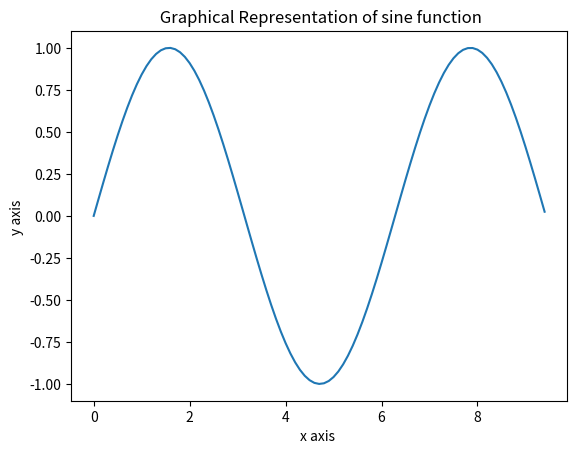

Python code for this plot:
import numpy as np # import numpy package
import matplotlib.pyplot as plt # import matplotlib.pyplot package
x = np.arange(0, 3 * np.pi, 0.1) # create x array of angels from range 0 to 3*3.14
y = np.sin(x) # create y array of sine values of angles from x array
plt.plot(x, y) # plot grah 
plt.title(" Graphical Representation of sine function")
plt.xlabel("x axis ")
plt.ylabel("y axis ")
plt.show() # show plotted graph
